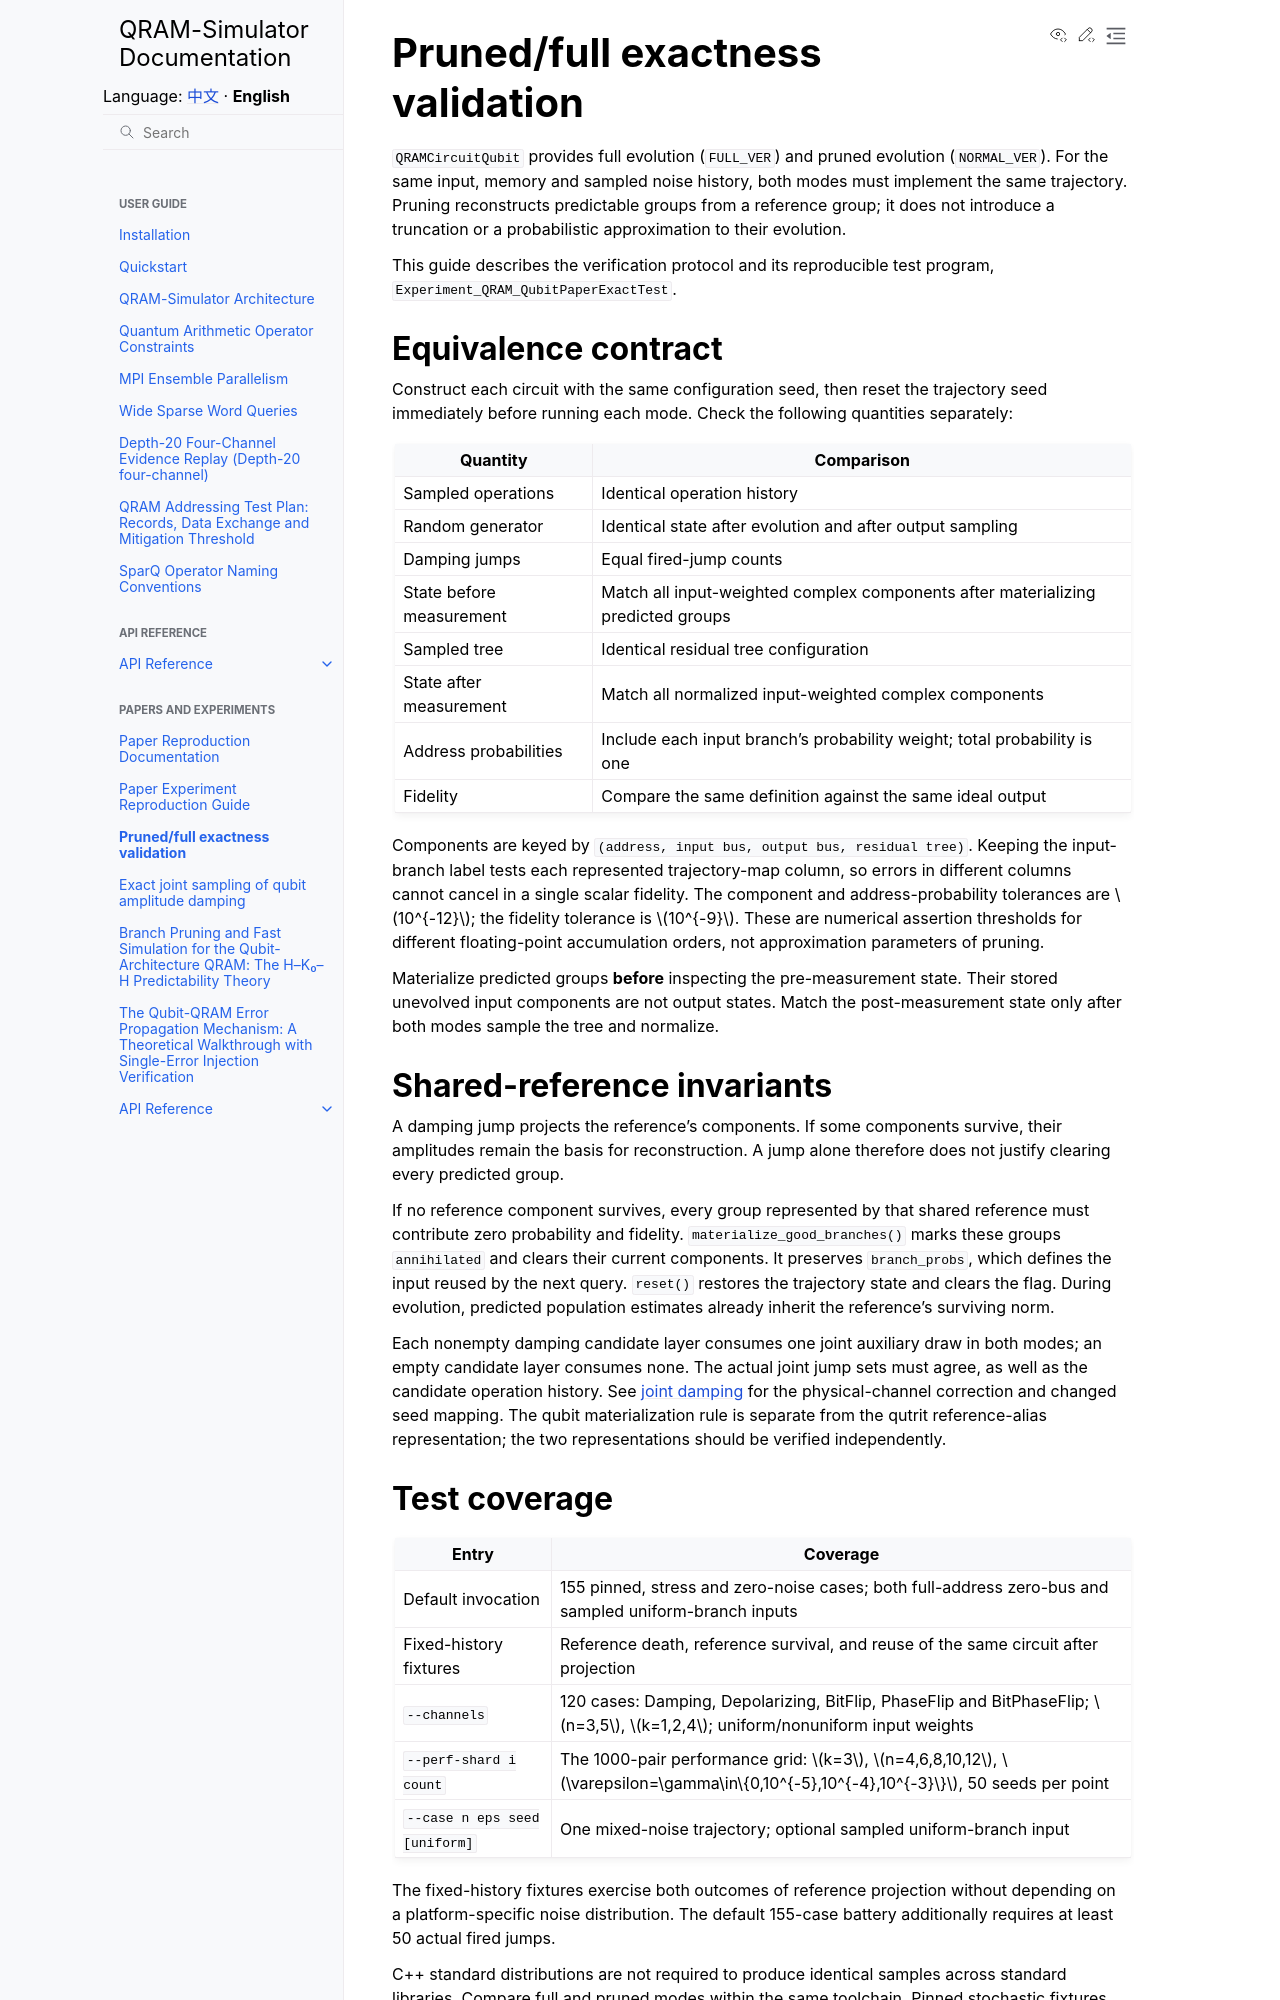

repository: IAI-USTC-Quantum/QRAM-Simulator · page: en/paper/exactness_validation.html · generator: sphinx

# Pruned/full exactness validation

`QRAMCircuitQubit` provides full evolution (`FULL_VER`) and pruned evolution
(`NORMAL_VER`). For the same input, memory and sampled noise history, both
modes must implement the same trajectory. Pruning reconstructs predictable
groups from a reference group; it does not introduce a truncation or a
probabilistic approximation to their evolution.

This guide describes the verification protocol and its reproducible test
program, `Experiment_QRAM_QubitPaperExactTest`.

## Equivalence contract

Construct each circuit with the same configuration seed, then reset the
trajectory seed immediately before running each mode. Check the following
quantities separately:

| Quantity | Comparison |
|---|---|
| Sampled operations | Identical operation history |
| Random generator | Identical state after evolution and after output sampling |
| Damping jumps | Equal fired-jump counts |
| State before measurement | Match all input-weighted complex components after materializing predicted groups |
| Sampled tree | Identical residual tree configuration |
| State after measurement | Match all normalized input-weighted complex components |
| Address probabilities | Include each input branch's probability weight; total probability is one |
| Fidelity | Compare the same definition against the same ideal output |

Components are keyed by `(address, input bus, output bus, residual tree)`.
Keeping the input-branch label tests each represented trajectory-map column,
so errors in different columns cannot cancel in a single scalar fidelity.
The component and address-probability tolerances are $10^{-12}$; the fidelity
tolerance is $10^{-9}$. These are numerical assertion thresholds for different
floating-point accumulation orders, not approximation parameters of pruning.

Materialize predicted groups **before** inspecting the pre-measurement state.
Their stored unevolved input components are not output states. Match the
post-measurement state only after both modes sample the tree and normalize.

## Shared-reference invariants

A damping jump projects the reference's components. If some components
survive, their amplitudes remain the basis for reconstruction. A jump alone
therefore does not justify clearing every predicted group.

If no reference component survives, every group represented by that shared
reference must contribute zero probability and fidelity.
`materialize_good_branches()` marks these groups `annihilated` and clears
their current components. It preserves `branch_probs`, which defines the
input reused by the next query. `reset()` restores the trajectory state and
clears the flag. During evolution, predicted population estimates already
inherit the reference's surviving norm.

Each nonempty damping candidate layer consumes one joint auxiliary draw in both modes; an empty candidate layer consumes none. The actual joint jump sets must agree, as well as the candidate operation history. See [joint damping](joint_damping.md) for the physical-channel correction and changed seed mapping.
The qubit materialization rule is separate from the qutrit reference-alias
representation; the two representations should be verified independently.
